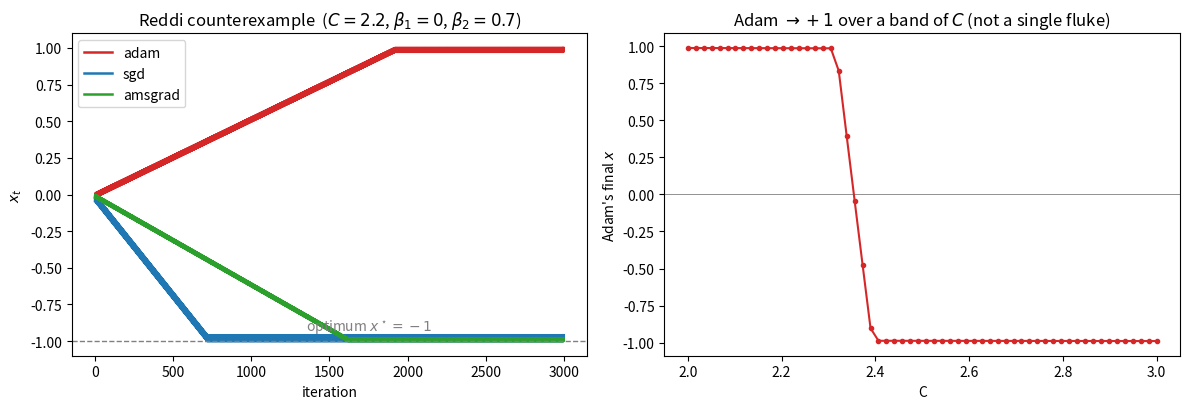

Source code (Python):
"""
Adam can converge to the WRONG point: the Reddi-Kale-Kumar (2018) counterexample,
recast as a FIXED convex finite-sum (ERM) problem -- no online / regret machinery needed.
======================================================================================

Reference
    S. J. Reddi, S. Kale, S. Kumar.
    "On the Convergence of Adam and Beyond." ICLR 2018 (best paper).

The fixed convex problem (one dimension, x constrained to [-1, 1])
    Three "training examples" give the component losses (with C > 2)

        f_1(x) = C*x,     f_2(x) = -x,     f_3(x) = -x,

    and the empirical risk is the fixed convex (linear) objective

        f(x) = (1/3) (f_1 + f_2 + f_3) = ((C - 2)/3) * x,     minimiser  x* = -1.

    We minimise f by SGD: each step uses ONE example's gradient, cycling i = 1,2,3,1,...
    The per-step gradients are therefore  C, -1, -1, C, ...  -- the rare large gradient
    (example 1) is the informative one pointing toward the optimum.

What each method does
    * full-batch GD / SGD  follow the average gradient (C-2)/3 > 0, so x -> -1.  Correct.
    * Adam     divides by sqrt(v): it normalises the rare large gradient down to ~1, so
               the two frequent small gradients outvote it -> x -> +1.  WRONG corner ---
               the MAXimiser of a convex function on the box.
    * AMSGrad  Reddi et al.'s fix: v_hat = max-so-far keeps the denominator large after
               the big gradient, restoring convergence to -1.

We set beta1 = 0 to isolate the adaptive denominator 1/sqrt(v) -- the actual source of
the pathology (the paper's deterministic theorem also takes beta1 = 0).  With momentum
(beta1 = 0.9) the moving average can mask the effect on THIS particular sequence; the
paper's randomised-sampling variant breaks Adam for any admissible (beta1, beta2).
beta2 = 0.7 lets v decay fast enough to expose the failure within a few thousand steps;
the same pathology occurs at the default beta2 = 0.999, but only for larger C / longer runs.
"""

import numpy as np
import matplotlib.pyplot as plt


def stochastic_gradient(t, C):
    """Gradient of one training example: SGD cycles i = 1,2,3,1,... over the 3-term
    finite sum f = (f_1 + f_2 + f_3)/3.  Example 1 has gradient C, the other two have -1.
    (Same sequence as Reddi et al.'s periodic construction, here read as plain SGD.)"""
    return C if (t % 3 == 1) else -1.0


def optimize(method, T, C, lr=0.02, beta1=0.0, beta2=0.7, eps=1e-8):
    """Run `method` in {'sgd','adam','amsgrad'} for T steps; return the trajectory x_t."""
    x, m, v, vhat_max = 0.0, 0.0, 0.0, 0.0
    xs = np.empty(T)
    for t in range(1, T + 1):
        g = stochastic_gradient(t, C)
        m = beta1 * m + (1 - beta1) * g            # 1st moment (EMA of gradient)
        v = beta2 * v + (1 - beta2) * g * g        # 2nd moment (EMA of squared gradient)
        m_hat = m / (1 - beta1 ** t) if beta1 > 0 else m   # bias correction
        v_hat = v / (1 - beta2 ** t)

        if method == "sgd":
            x -= lr * g
        elif method == "adam":
            x -= lr * m_hat / (np.sqrt(v_hat) + eps)
        elif method == "amsgrad":
            vhat_max = max(vhat_max, v_hat)
            x -= lr * m_hat / (np.sqrt(vhat_max) + eps)
        else:
            raise ValueError(method)

        x = min(1.0, max(-1.0, x))                 # project onto the domain [-1, 1]
        xs[t - 1] = x
    return xs


def main():
    C = 2.2          # optimum is x* = -1 (since C > 2); Adam will head for +1 instead
    T = 3000

    fig, ax = plt.subplots(1, 2, figsize=(12, 4.2))

    # --- (left) trajectories of the three methods ---------------------------------
    for method, color in [("adam", "C3"), ("sgd", "C0"), ("amsgrad", "C2")]:
        ax[0].plot(optimize(method, T, C), color=color, lw=1.8, label=method)
    ax[0].axhline(-1, ls="--", color="gray", lw=1)
    ax[0].text(T * 0.45, -0.93, r"optimum $x^\star=-1$", color="gray")
    ax[0].set(xlabel="iteration", ylabel=r"$x_t$", ylim=(-1.1, 1.1),
              title=rf"Reddi counterexample  ($C={C}$, $\beta_1=0$, $\beta_2=0.7$)")
    ax[0].legend()

    # --- (right) Adam's limit as a function of C: a whole failure BAND -------------
    Cs = np.linspace(2.0, 3.0, 60)
    finals = [optimize("adam", 8000, c)[-1] for c in Cs]
    ax[1].axhline(0, color="gray", lw=0.6)
    ax[1].plot(Cs, finals, "o-", ms=3, color="C3")
    ax[1].set(xlabel="C", ylabel=r"Adam's final $x$",
              title=r"Adam $\to +1$ over a band of $C$ (not a single fluke)")

    plt.tight_layout()
    plt.savefig("adam_counterexample.png", dpi=120)
    print("Saved adam_counterexample.png")
    for m in ("adam", "sgd", "amsgrad"):
        print(f"  final x  [{m:>7}] = {optimize(m, 8000, C)[-1]:+.3f}")


if __name__ == "__main__":
    main()
